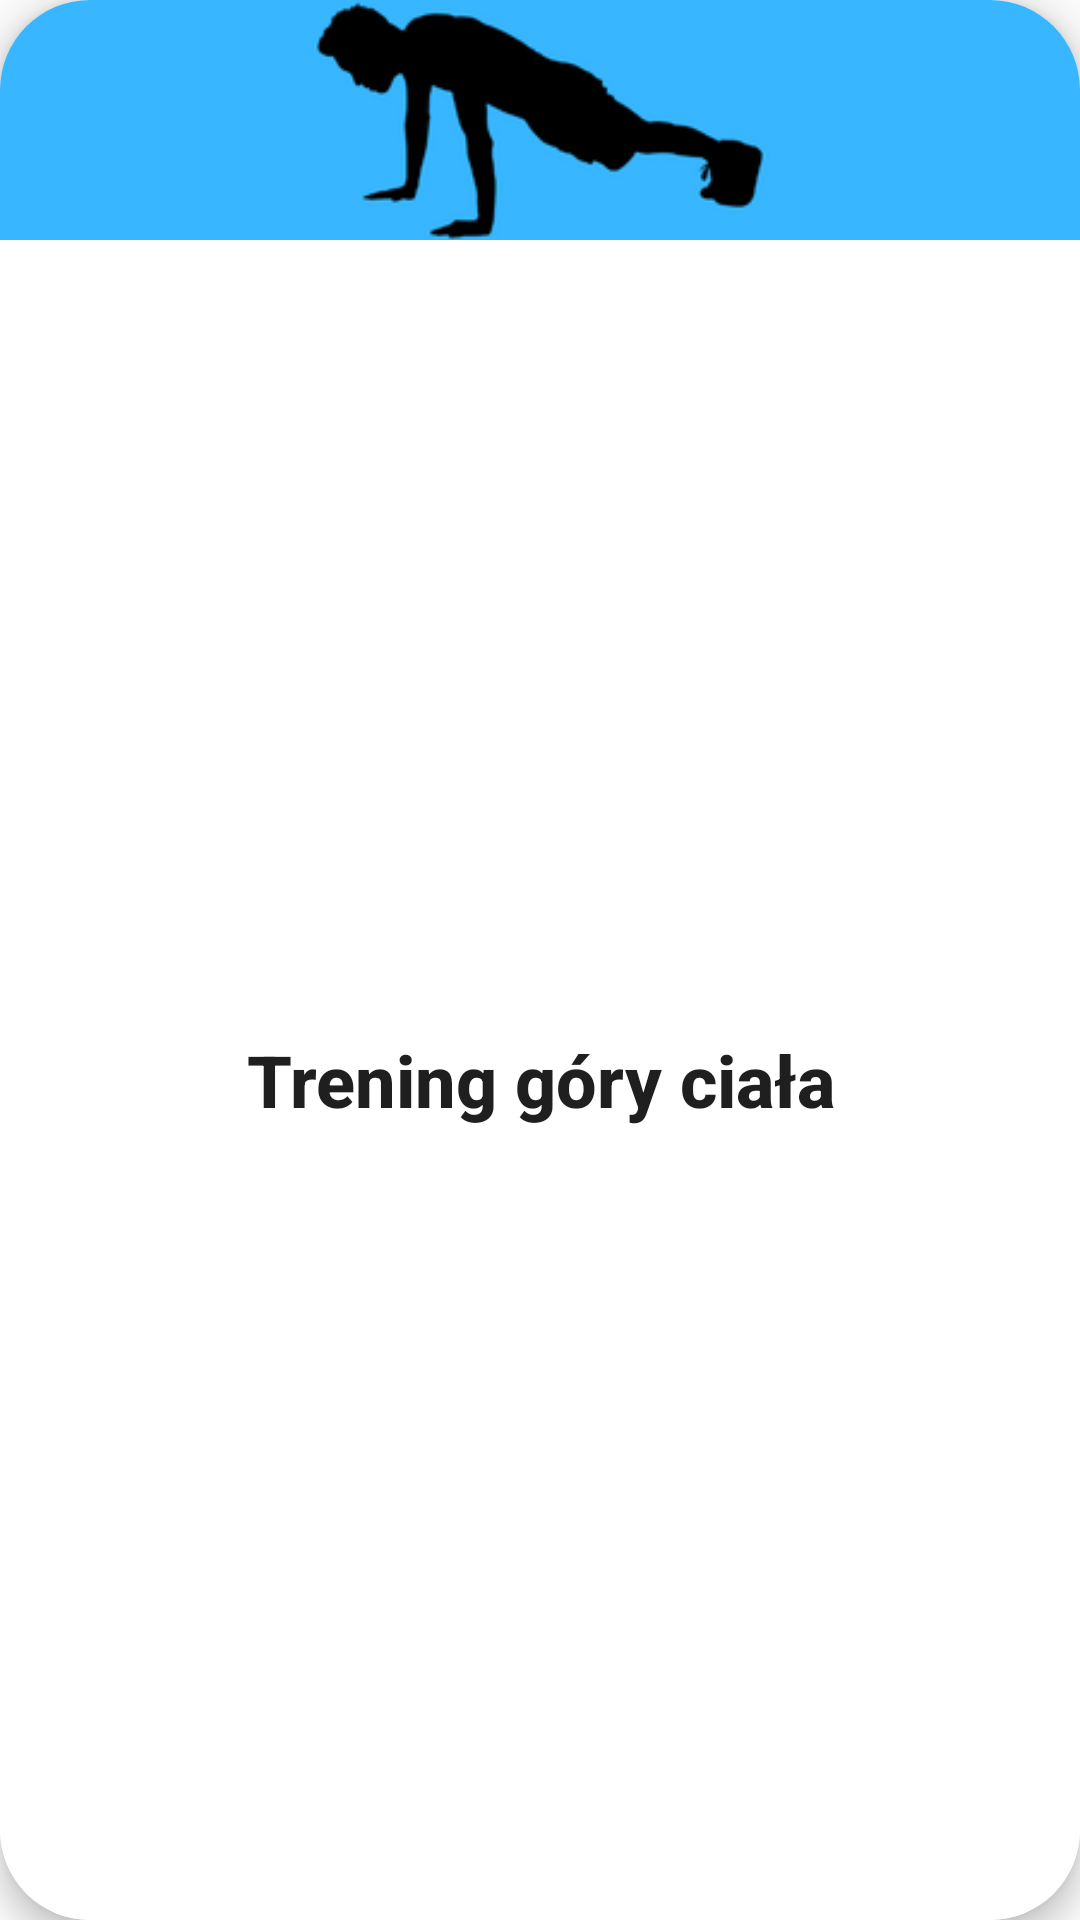

Reconstruct the res/layout file that produces this screen, plus the resources it refers to.
<!-- AndroidManifest.xml: application theme Theme.SilaSera -->
<!-- res/layout/app_workout_cards.xml -->
<?xml version="1.0" encoding="utf-8"?>
    <androidx.cardview.widget.CardView
    xmlns:android="http://schemas.android.com/apk/res/android"
    xmlns:app="http://schemas.android.com/apk/res-auto"
    android:layout_width="260dp"
    android:layout_height="wrap_content"
    android:layout_marginBottom="20dp"
    android:focusable="true"
    android:clickable="true"
    android:layout_marginTop="15dp"
    app:cardCornerRadius="30dp"
    app:cardElevation="6dp">

        <LinearLayout
            android:layout_width="match_parent"
            android:layout_height="match_parent"
            android:orientation="vertical">

            <ImageView
                android:id="@+id/app_workout_image"
                android:layout_width="match_parent"
                android:layout_height="80dp"
                android:src="@drawable/mantest"
                android:scaleType="centerCrop">

            </ImageView>

            <TextView
                android:id="@+id/app_workout_name"
                android:layout_width="match_parent"
                android:layout_height="match_parent"
                android:text="Trening góry ciała"
                android:background="@color/white"
                android:textAlignment="center"
                android:gravity="center"
                android:textColor="@drawable/guest_bwp_color"
                android:fontFamily="sans-serif-medium"
                android:textStyle="bold"
                android:textSize="24sp">
            </TextView>
        </LinearLayout>
    </androidx.cardview.widget.CardView>
<!-- resources referenced by this layout -->
<resources>
  <color name="white">#FFFFFFFF</color>
  <!-- drawable guest_bwp_color (drawable) -->
  <?xml version="1.0" encoding="utf-8"?>
  <selector xmlns:android="http://schemas.android.com/apk/res/android">
      <item android:state_focused="true" android:color="@color/onClickBodyWeight"/>
      <item android:state_pressed="true" android:color="@color/onClickBodyWeight"/>
      <item android:state_focused="false" android:color="@color/normalStateColor"/>
      <item android:state_pressed="false" android:color="@color/normalStateColor" />
  </selector>
  <!-- drawable mantest: png bitmap (drawable, 11403 bytes) -->
  <style name="Theme.SilaSera" parent="Theme.AppCompat.DayNight.NoActionBar">
          
          <item name="colorPrimary">@color/black</item>
          <item name="colorPrimaryVariant">@color/black</item>
          <item name="colorOnPrimary">@color/darkBlue</item>
          
          <item name="colorSecondary">@color/teal_200</item>
          <item name="colorSecondaryVariant">@color/teal_700</item>
          <item name="colorOnSecondary">@color/black</item>
          
          <item name="android:statusBarColor" tools:targetApi="l">?attr/colorPrimaryVariant</item>
          <item name="android:navigationBarColor">@color/black</item>
          
  
          
          <item name="android:windowActivityTransitions">true</item>
  
          
          <item name="android:windowEnterTransition">@transition/trans_anim</item>
          <item name="android:fragmentExitTransition">@transition/trans_anim</item>
      </style>
  <color name="onClickBodyWeight">#BCBCBC</color>
  <color name="normalStateColor">#201F1F</color>
  <color name="black">#FF000000</color>
  <color name="darkBlue">#99000000</color>
  <color name="teal_200">#FF03DAC5</color>
  <color name="teal_700">#FF018786</color>
</resources>
